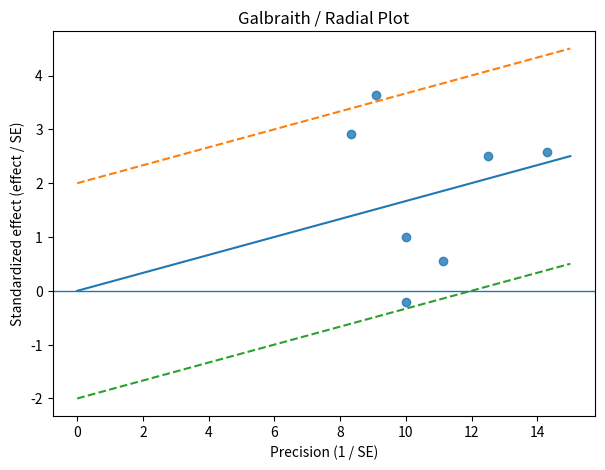

Python code for this plot: (Note: this script raises an exception after producing the figure.)
import numpy as np
import matplotlib.pyplot as plt

effect = np.array([0.20, 0.10, 0.35, 0.05, 0.18, 0.40, -0.02])
se = np.array([0.08, 0.10, 0.12, 0.09, 0.07, 0.11, 0.10])

z = effect / se
prec = 1 / se

w = 1 / se**2
mu = np.sum(w * effect) / np.sum(w)

x = np.linspace(0, prec.max() * 1.05, 200)

fig, ax = plt.subplots(figsize=(7, 5))

ax.scatter(prec, z, alpha=0.8)

ax.plot(x, mu * x)

ax.plot(x, mu * x + 2, linestyle="--")
ax.plot(x, mu * x - 2, linestyle="--")

ax.axhline(0, linewidth=1)

ax.set_xlabel("Precision (1 / SE)")
ax.set_ylabel("Standardized effect (effect / SE)")
ax.set_title("Galbraith / Radial Plot")

plt.savefig("img/glbrth_plt.png")
plt.show()
